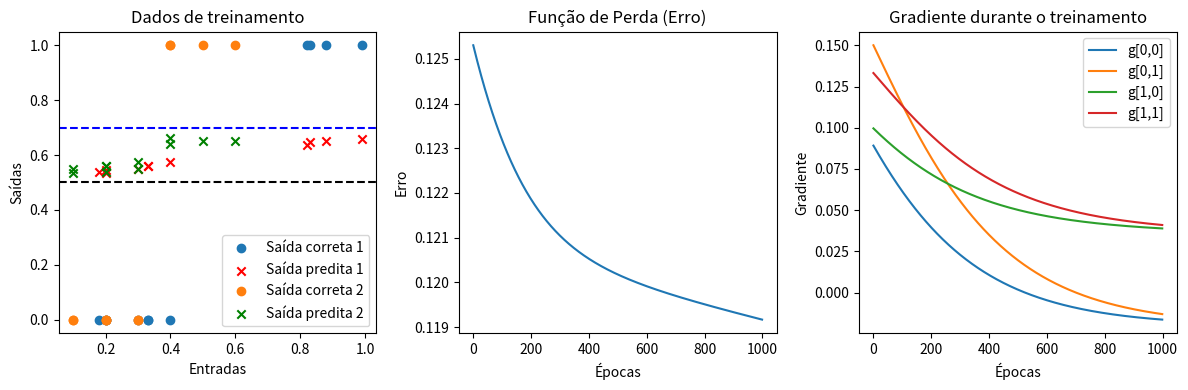

Here is the Python script that generated this plot:
import numpy as np
import random
import matplotlib.pyplot as plt

def sigmoid(x):
    return 1 / (1 + np.exp(-x))

def sigmoid_derivada(x):
    s = sigmoid(x)
    return s * (1 - s)

EPOCAS = 1000
LIMIAR_DECISAO1 = 0.5
LIMIAR_DECISAO2 = 0.7
PESOS_INICIAIS = [random.uniform(0, 1), random.uniform(0, 1)]
TAXA_APRENDIZAGEM = 0.01

erros = []
pesos = []
gradientes = []

def treina(rede, entradas, saidas_corretas):
    for i in range(EPOCAS):
        entrada_bruta = np.dot(entradas, rede)
        saidas_IA = sigmoid(entrada_bruta)

        erros_neuronios = []
        for j in range(rede.shape[0]):
            erros_neuronio = 0.5 * np.mean((saidas_corretas[:, j] - saidas_IA[:, j]) ** 2)
            erros_neuronios.append(erros_neuronio)

        erro = np.mean(erros_neuronios)
        erro_bruto = (saidas_IA - saidas_corretas) * sigmoid_derivada(entrada_bruta)
        gradiente = np.dot(entradas.T, erro_bruto)
        erros.append(erro)
        pesos.append(rede.copy())
        gradientes.append(gradiente)
        print('Época:', i, ' Peso:', rede, 'Erro:', erro, 'Gradiente', gradiente)
        rede = rede - TAXA_APRENDIZAGEM * gradiente

    return saidas_IA

def testa(rede, entrada, limiar):
    entrada = np.array(entrada)
    entrada_bruta = np.dot(entrada, rede)
    
    saida = sigmoid(entrada_bruta)
    saida_neuronio1 = saida[0] > limiar[0]
    saida_neuronio2 = saida[1] > limiar[1]
    return saida, (saida_neuronio1, saida_neuronio2)

rede = np.random.uniform(0, 1, size=(2, 2))

entradas = np.array([
    [0.3, 0.1], [0.88, 0.5], [0.2, 0.3], [0.18, 0.2], [0.99, 0.4],
    [0.83, 0.6], [0.33, 0.2], [0.4, 0.3], [0.20, 0.1], [0.33, 0.2],
    [0.82, 0.4]
])

saidas = np.array([
    [0, 0], [1, 1], [0, 0], [0, 0], [1, 1],
    [1, 1], [0, 0], [0, 0], [0, 0], [0, 0],
    [1, 1]
])

saida_IA = treina(rede, entradas, saidas)

testes = [
    [0.15, 0.1], [0.001, 0.05], [0.1015, 0.2], [0.95, 0.4], [0.314, 0.2],
    [0.43, 0.3], [0.81, 0.6], [0.232, 0.1], [0.24, 0.2], [0.1, 0.05], [0.90, 0.4]
]

for teste in testes:
    saida_continua, (saida_neuronio1, saida_neuronio2) = testa(rede, teste, [LIMIAR_DECISAO1, LIMIAR_DECISAO2])
    print(f'Saída contínua: {saida_continua}')
    print(f'Neurônio 1: O número {teste} é maior que {LIMIAR_DECISAO1}: {saida_neuronio1}')
    print(f'Neurônio 2: O número {teste} é maior que {LIMIAR_DECISAO2}: {saida_neuronio2}')

fig, (ax1, ax2, ax3) = plt.subplots(1, 3, figsize=(12, 4))
ax1.scatter(entradas[:, 0], saidas[:, 0])
ax1.scatter(entradas[:, 0], saida_IA[:, 0], marker='x', color='red')
ax1.scatter(entradas[:, 1], saidas[:, 1])
ax1.scatter(entradas[:, 1], saida_IA[:, 1], marker='x', color='green')
ax1.axhline(y=LIMIAR_DECISAO1, color='black', linestyle='--')
ax1.axhline(y=LIMIAR_DECISAO2, color='blue', linestyle='--')
ax1.legend(['Saída correta 1', 'Saída predita 1', 'Saída correta 2', 'Saída predita 2'])
ax1.set_xlabel('Entradas')
ax1.set_ylabel('Saídas')
ax1.set_title('Dados de treinamento')

ax2.plot(erros)
ax2.set_xlabel('Épocas')
ax2.set_ylabel('Erro')
ax2.set_title('Função de Perda (Erro)')

gradientes_array = np.array(gradientes)
for i in range(2):
    for j in range(2):
        ax3.plot(gradientes_array[:, i, j], label=f'g[{i},{j}]')

ax3.set_xlabel('Épocas')
ax3.set_ylabel('Gradiente')
ax3.set_title('Gradiente durante o treinamento')
ax3.legend()
plt.tight_layout()
plt.show()
